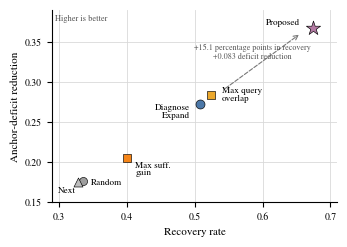

Source code (Python):
from pathlib import Path

import matplotlib

matplotlib.use("Agg")

import matplotlib.pyplot as plt


POINTS = [
    {
        "label": "Diagnose->Expand",
        "short": "Diagnose\nExpand",
        "recovery": 0.508,
        "deficit": 0.273,
        "color": "#4C78A8",
        "marker": "o",
        "size": 42,
        "zorder": 4,
    },
    {
        "label": "Random candidate",
        "short": "Random",
        "recovery": 0.335,
        "deficit": 0.177,
        "color": "#9E9E9E",
        "marker": "o",
        "size": 34,
        "zorder": 3,
    },
    {
        "label": "Next-ranked candidate",
        "short": "Next",
        "recovery": 0.329,
        "deficit": 0.176,
        "color": "#BDBDBD",
        "marker": "^",
        "size": 42,
        "zorder": 3,
    },
    {
        "label": "Max sufficiency gain",
        "short": "Max suff.\ngain",
        "recovery": 0.401,
        "deficit": 0.205,
        "color": "#F58518",
        "marker": "s",
        "size": 40,
        "zorder": 4,
    },
    {
        "label": "Max query overlap",
        "short": "Max query\noverlap",
        "recovery": 0.524,
        "deficit": 0.284,
        "color": "#ECA82C",
        "marker": "s",
        "size": 40,
        "zorder": 4,
    },
    {
        "label": "Proposed selection",
        "short": "Proposed",
        "recovery": 0.675,
        "deficit": 0.367,
        "color": "#B279A2",
        "marker": "*",
        "size": 115,
        "zorder": 5,
    },
]


OFFSETS = {
    "Diagnose\nExpand": (-0.015, -0.010),
    "Random": (0.012, -0.002),
    "Next": (-0.004, -0.012),
    "Max suff.\ngain": (0.012, -0.014),
    "Max query\noverlap": (0.016, 0.000),
    "Proposed": (-0.020, 0.007),
}


ALIGN = {
    "Diagnose\nExpand": "right",
    "Random": "left",
    "Next": "right",
    "Max suff.\ngain": "left",
    "Max query\noverlap": "left",
    "Proposed": "right",
}


def main() -> None:
    out_dir = Path("figures")
    asset_dir = Path("assets")
    out_dir.mkdir(parents=True, exist_ok=True)
    asset_dir.mkdir(parents=True, exist_ok=True)

    plt.rcParams.update(
        {
            "font.family": "serif",
            "font.serif": ["Times New Roman", "Times", "Nimbus Roman", "DejaVu Serif"],
            "font.size": 8,
            "axes.labelsize": 8,
            "axes.titlesize": 8,
            "xtick.labelsize": 7,
            "ytick.labelsize": 7,
            "legend.fontsize": 7,
            "pdf.fonttype": 42,
            "ps.fonttype": 42,
        }
    )

    fig, ax = plt.subplots(figsize=(3.35, 2.35))

    for point in POINTS:
        ax.scatter(
            point["recovery"],
            point["deficit"],
            s=point["size"],
            color=point["color"],
            marker=point["marker"],
            edgecolor="black",
            linewidth=0.45,
            zorder=point["zorder"],
        )
        dx, dy = OFFSETS[point["short"]]
        ax.text(
            point["recovery"] + dx,
            point["deficit"] + dy,
            point["short"],
            fontsize=6.6,
            va="center",
            ha=ALIGN[point["short"]],
            linespacing=0.9,
        )

    max_overlap = next(p for p in POINTS if p["short"] == "Max query\noverlap")
    proposed = next(p for p in POINTS if p["short"] == "Proposed")
    ax.annotate(
        "",
        xy=(proposed["recovery"] - 0.018, proposed["deficit"] - 0.006),
        xytext=(max_overlap["recovery"] + 0.018, max_overlap["deficit"] + 0.006),
        arrowprops={
            "arrowstyle": "->",
            "color": "#777777",
            "lw": 0.8,
            "linestyle": "--",
        },
        zorder=2,
    )
    ax.text(
        0.585,
        0.337,
        "+15.1 percentage points in recovery\n+0.083 deficit reduction",
        fontsize=5.8,
        color="#555555",
        ha="center",
        va="center",
    )

    ax.set_xlabel("Recovery rate")
    ax.set_ylabel("Anchor-deficit reduction")
    ax.set_xlim(0.29, 0.71)
    ax.set_ylim(0.15, 0.39)
    ax.set_xticks([0.30, 0.40, 0.50, 0.60, 0.70])
    ax.set_yticks([0.15, 0.20, 0.25, 0.30, 0.35])
    ax.grid(color="#D9D9D9", linewidth=0.6, zorder=0)
    ax.spines["top"].set_visible(False)
    ax.spines["right"].set_visible(False)

    ax.text(
        0.295,
        0.384,
        "Higher is better",
        fontsize=6.0,
        color="#555555",
        ha="left",
        va="top",
    )

    fig.tight_layout(pad=0.35)
    for target_dir in (out_dir, asset_dir):
        fig.savefig(target_dir / "repair_tradeoff.pdf", bbox_inches="tight")
        fig.savefig(target_dir / "repair_tradeoff.png", dpi=300, bbox_inches="tight")


if __name__ == "__main__":
    main()
